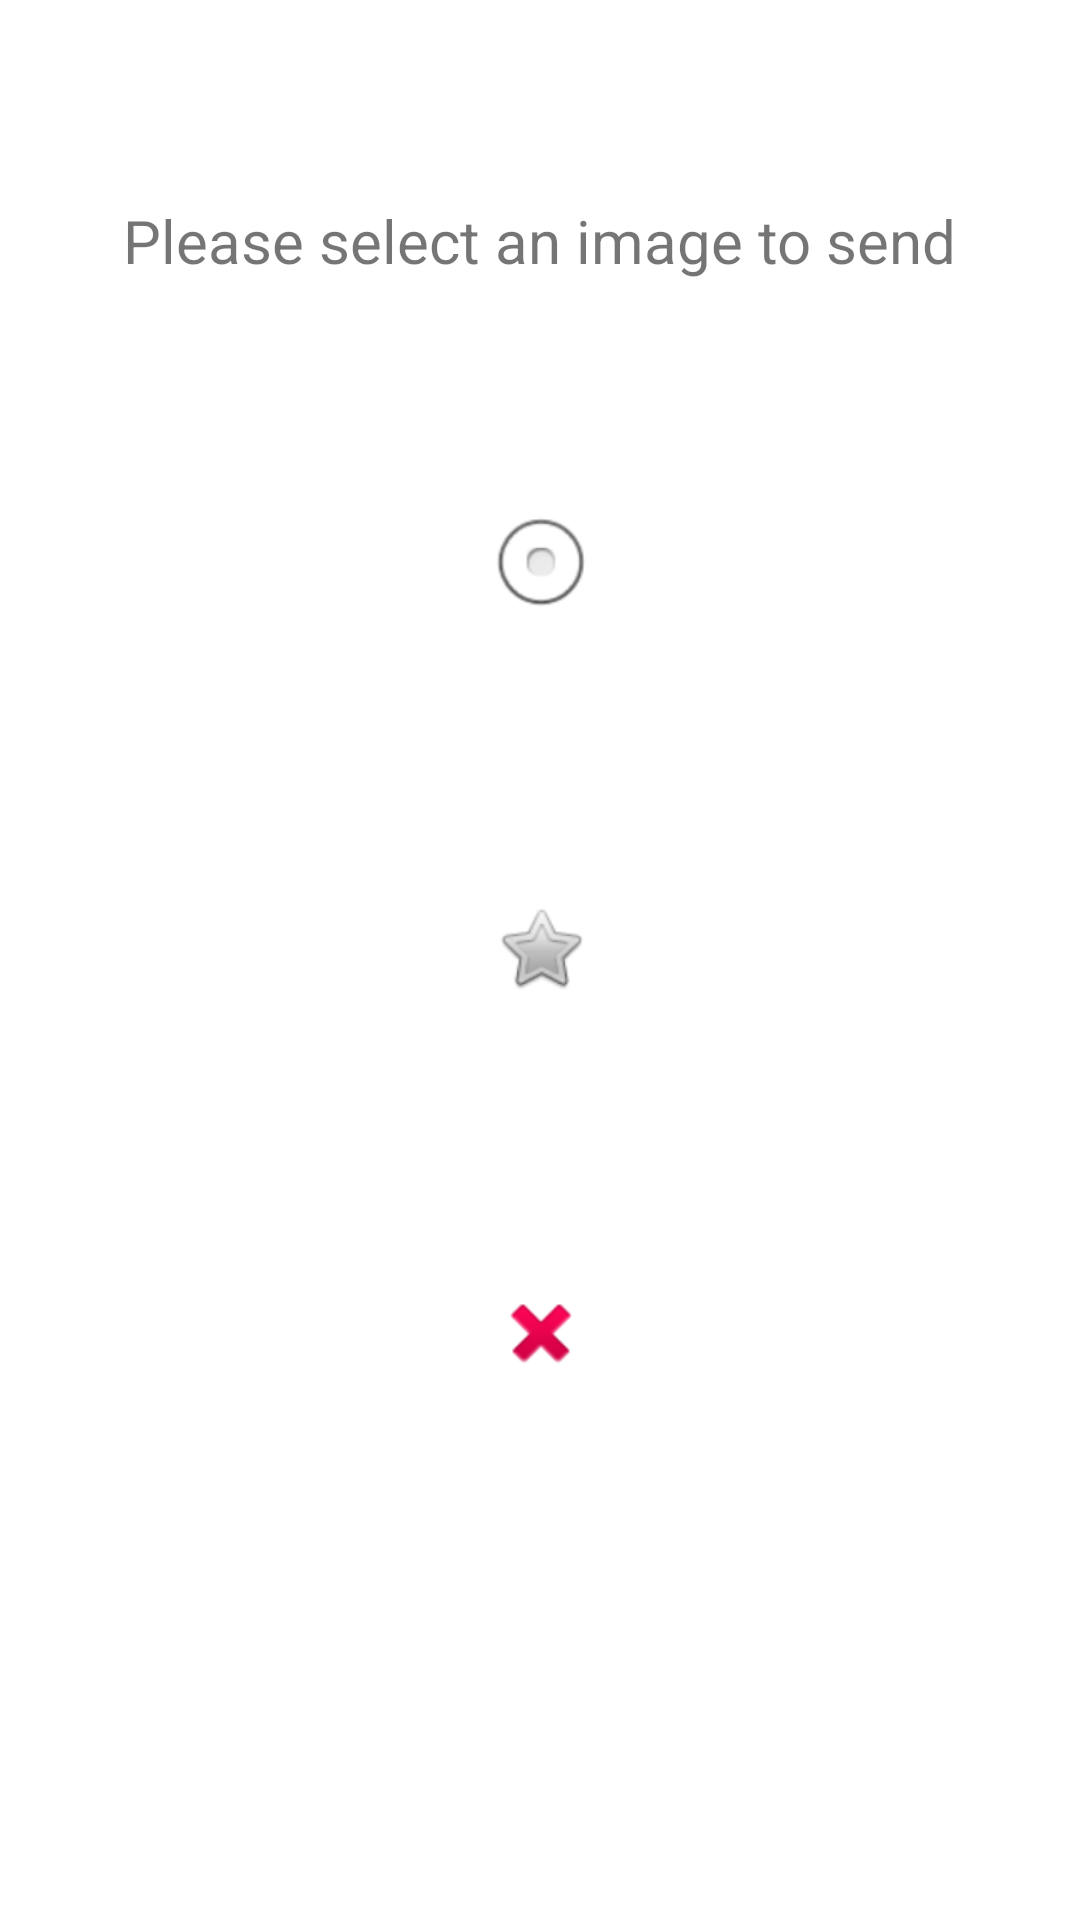

Produce the Android XML layout that renders to this screen, including the resource entries it uses.
<!-- AndroidManifest.xml: application theme AppTheme -->
<!-- res/layout/activity_sticker_selection.xml -->
<?xml version="1.0" encoding="utf-8"?>
<androidx.constraintlayout.widget.ConstraintLayout xmlns:android="http://schemas.android.com/apk/res/android"
    xmlns:app="http://schemas.android.com/apk/res-auto"
    xmlns:tools="http://schemas.android.com/tools"
    android:layout_width="match_parent"
    android:layout_height="match_parent"
    android:background="@color/white"
    tools:context=".StickerSelectionActivity">

    <ImageButton
        android:id="@+id/radioBtn"
        android:layout_width="104dp"
        android:layout_height="56dp"

        android:backgroundTint="@color/white"
        android:contentDescription="@string/radioimge"
        app:layout_constraintBottom_toTopOf="@+id/starBtn"
        app:layout_constraintEnd_toEndOf="parent"
        app:layout_constraintStart_toStartOf="parent"
        app:layout_constraintTop_toBottomOf="@+id/selection_tv"
        app:srcCompat="@android:drawable/btn_radio" />

    <ImageButton
        android:id="@+id/starBtn"
        android:layout_width="105dp"
        android:layout_height="65dp"
        android:backgroundTint="@color/white"
        android:contentDescription="@string/starimge"
        app:layout_constraintBottom_toTopOf="@+id/crossBtn"
        app:layout_constraintEnd_toEndOf="parent"
        app:layout_constraintStart_toStartOf="parent"
        app:layout_constraintTop_toBottomOf="@+id/radioBtn"
        app:srcCompat="@android:drawable/btn_star"
        tools:ignore="ImageContrastCheck" />

    <ImageButton
        android:id="@+id/crossBtn"
        android:layout_width="101dp"
        android:layout_height="58dp"
        android:layout_marginBottom="100dp"
        android:backgroundTint="@color/white"
        android:contentDescription="@string/crossimge"
        app:layout_constraintBottom_toBottomOf="parent"
        app:layout_constraintEnd_toEndOf="parent"
        app:layout_constraintStart_toStartOf="parent"
        app:layout_constraintTop_toBottomOf="@+id/starBtn"
        app:srcCompat="@android:drawable/ic_delete" />

    <TextView
        android:id="@+id/selection_tv"
        android:layout_width="wrap_content"
        android:layout_height="wrap_content"
        android:text="@string/imgSelection"
        android:textSize="20sp"
        app:layout_constraintBottom_toTopOf="@+id/radioBtn"
        app:layout_constraintEnd_toEndOf="parent"
        app:layout_constraintStart_toStartOf="parent"
        app:layout_constraintTop_toTopOf="parent" />

</androidx.constraintlayout.widget.ConstraintLayout>
<!-- resources referenced by this layout -->
<resources>
  <color name="white">#FFFFFFFF</color>
  <string name="crossimge">cross</string>
  <string name="imgSelection">Please select an image to send</string>
  <string name="radioimge">radio</string>
  <string name="starimge">star</string>
  <style name="AppTheme" parent="Theme.AppCompat.Light.DarkActionBar">
          
          <item name="colorPrimary">@color/colorPrimary</item>
          <item name="colorPrimaryDark">@color/colorPrimaryDark</item>
          <item name="colorAccent">@color/colorAccent</item>
      </style>
  <color name="colorPrimary">#008577</color>
  <color name="colorPrimaryDark">#00574B</color>
  <color name="colorAccent">#D81B60</color>
</resources>
